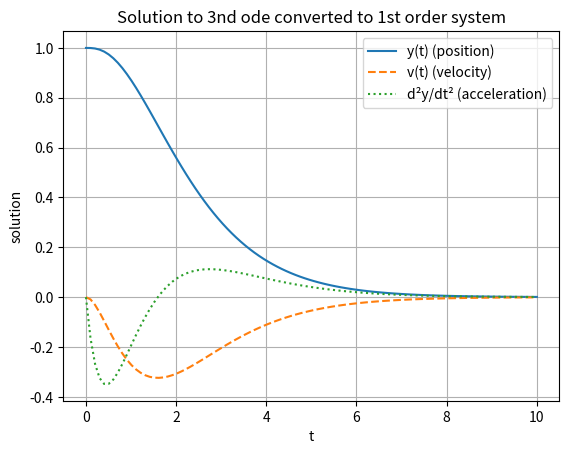

Recreate this plot in Python.
import numpy as np
import matplotlib.pyplot as plt
from scipy.integrate import solve_ivp

'''
# define ode func
let v = dy/dt
2nd order ode convert to 1st order
initial conditions: y(0) = 1, dy/dt(v) at t=0 is 0
'''
def sys(t,Y):
    v1,v2,v3 = Y # vi =y v2 = dy/dt v3 = d^2y/dt^2
    dv1_dt = v2
    dv2_dt = v3
    dv3_dt = -4*v3 - 5*v2 -2*v1
    return [dv1_dt, dv2_dt, dv3_dt]

initial_conditions = [1,0,0]
t_span = (0,10)
t_eval = np.linspace(0,10,100)

sol = solve_ivp(sys,t_span, initial_conditions, t_eval=t_eval)


plt.plot(sol.t, sol.y[0], label="y(t) (position)")
plt.plot(sol.t, sol.y[1], label="v(t) (velocity)", linestyle="dashed")
plt.plot(sol.t, sol.y[2], label="d²y/dt² (acceleration)", linestyle="dotted")
plt.xlabel("t")
plt.ylabel("solution")
plt.legend()
plt.grid()
plt.title("Solution to 3nd ode converted to 1st order system")
plt.show()